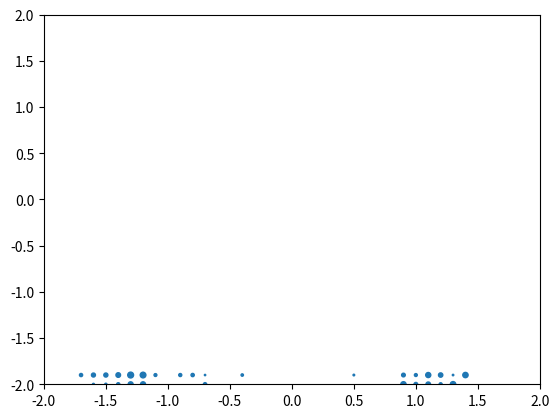

The script that saved this image:
import numpy as np
import matplotlib.pyplot as mplt
from matplotlib.animation import FuncAnimation

def anim_Func(i):
    global xgrid, ygrid, j, k, h, totalIts, sizeCount

    xscan = xgrid[h:h+sizeCount]; yscan = ygrid[j:j+sizeCount]; Z = fZ[j:j+sizeCount]

    j+=1
    if(j >= xgrid.shape[1]):
        j -= j
        k += 1
        if(k >= ygrid.shape[1]):
            k -= k
    h += 1
    if(h >= xgrid.shape[0]):
        h -= h

    sizeCount += 1
    if(sizeCount >= 40):
        sizeCount = 1

    totalIts += 1; refreshRate = 10
    if(totalIts >= refreshRate):
        ax.clear(); ax.set_xlim([-2.0, 2.0]); ax.set_ylim([-2.0, 2.0])
    ax.scatter(xscan, yscan, s=30.0*Z, cmap='ocean')

uB = 2.0; lB = -2.0; step = 0.1
xAxis = np.arange(lB, uB, step); yAxis = np.arange(lB, uB, step)
xgrid, ygrid = np.meshgrid(xAxis, yAxis)

#fZ = np.random.rand(xgrid.shape[0],xgrid.shape[1])*xgrid**2.0 + np.random.rand(xgrid.shape[0],xgrid.shape[1])*ygrid**2.0
fZ = np.random.rand(xgrid.shape[0],xgrid.shape[1])*np.sin(xgrid**2.0) + np.random.rand(xgrid.shape[0],xgrid.shape[1])*np.sin(ygrid**2.0)


fig, ax = mplt.subplots(1)
j = 0; k = 0; h = 0; totalIts = 8; sizeCount = 0; totalNumFrames = 80
animFunction = FuncAnimation(fig, func=anim_Func, frames = np.linspace(0, totalNumFrames, num=totalNumFrames), interval=1)
animFunction.save("scan_noise2.gif")
mplt.show()